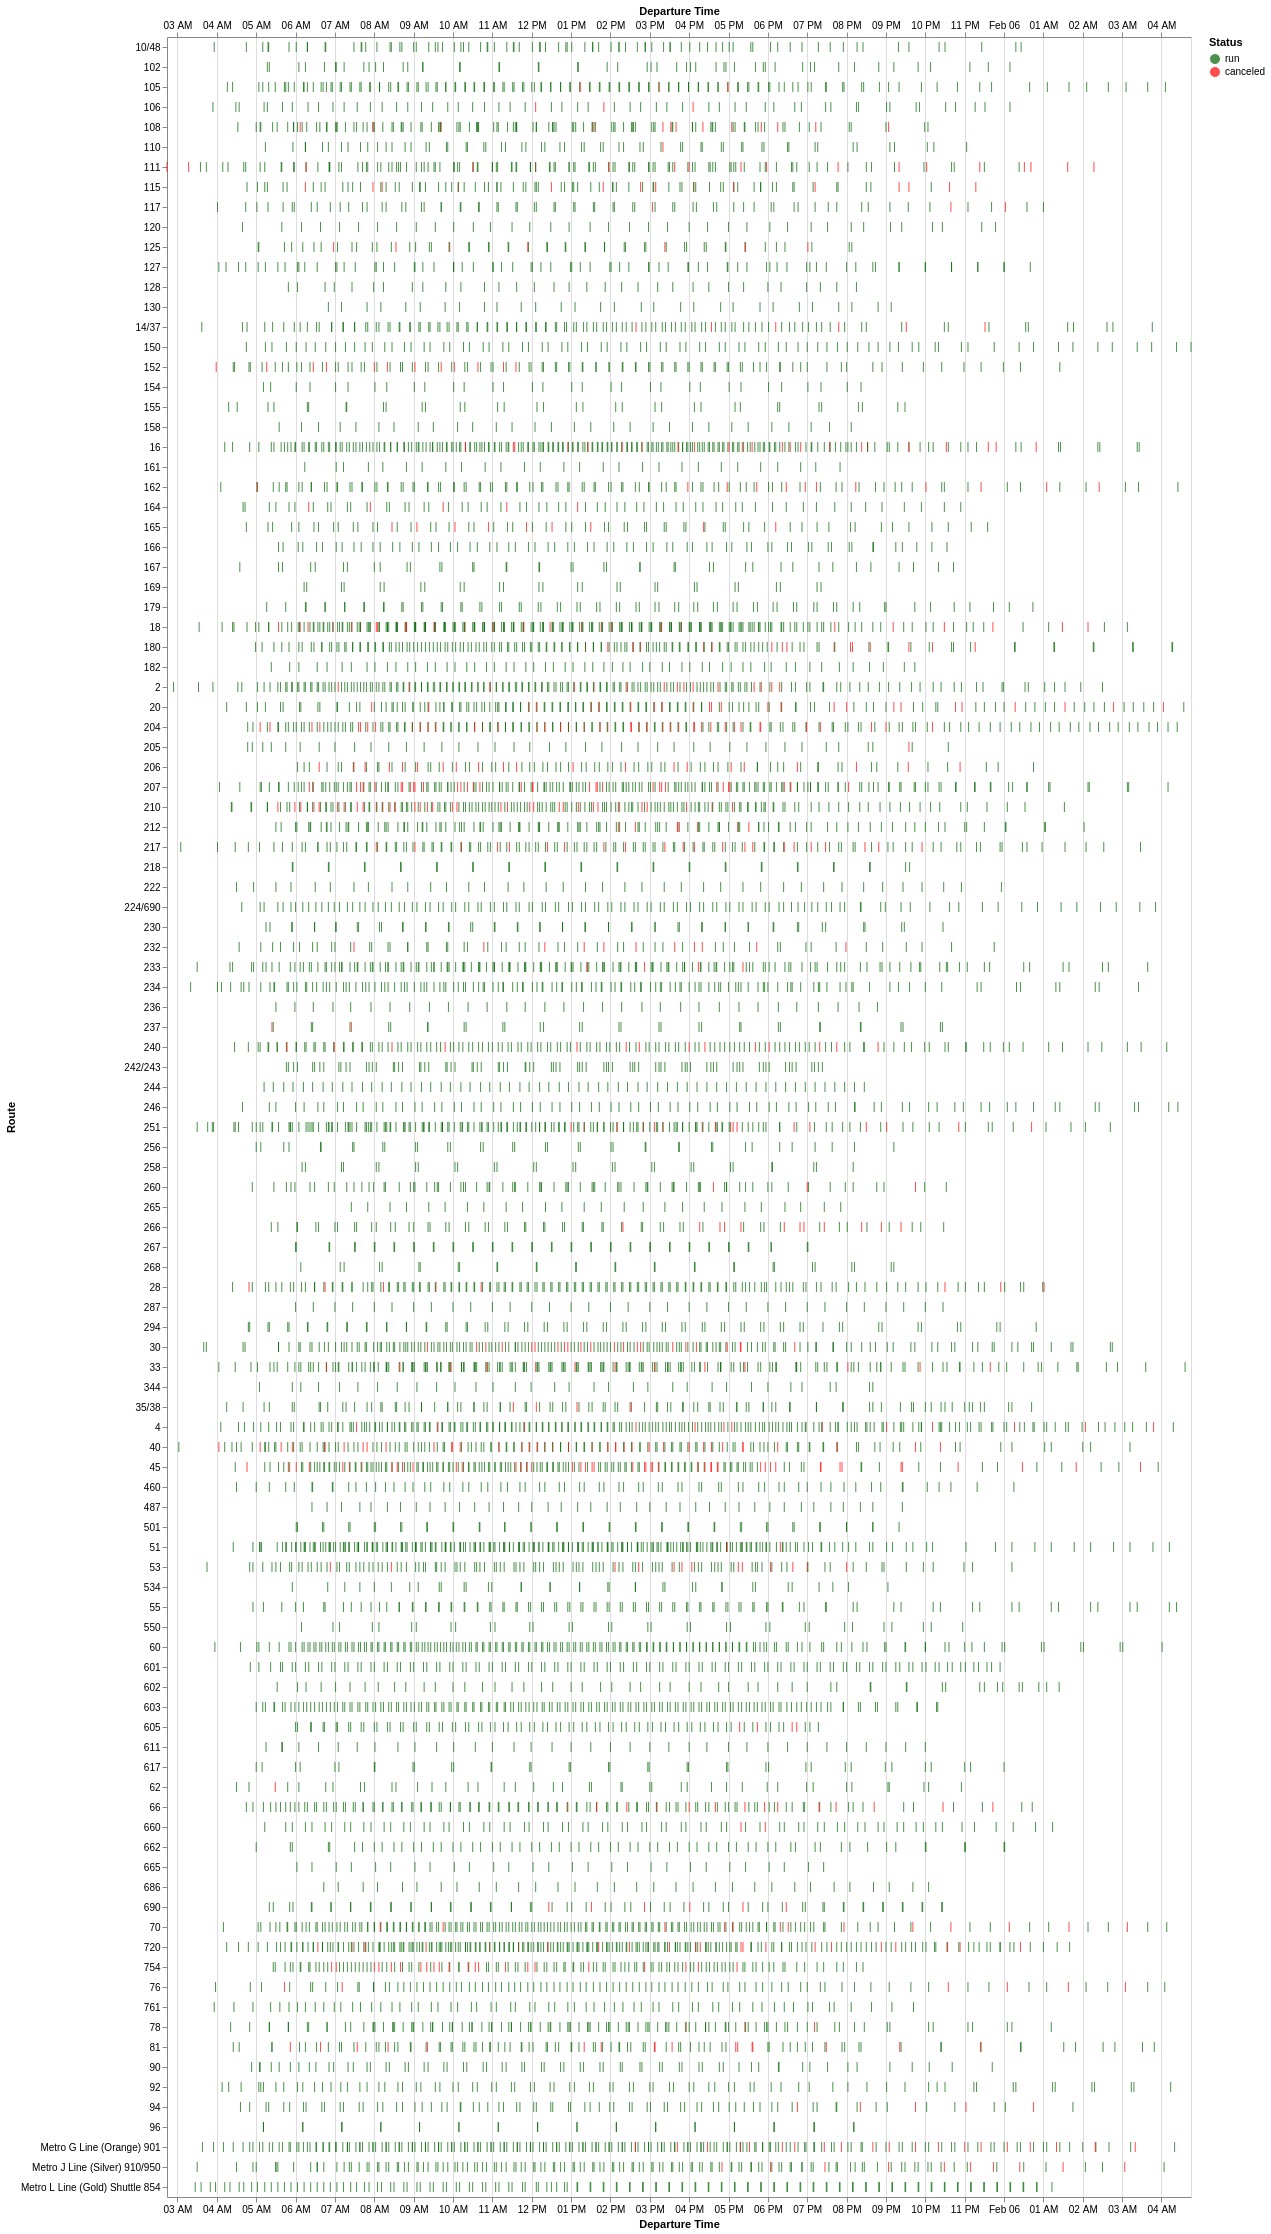

The table this chart was drawn from, first rows:
Route, Service Hours Canceled, Service Hours Run, Trips Canceled, Trips Run, Percent of Service Hours Canceled, Percent of Trips Canceled
45, 2 days 10:58:00, 7 days 09:21:00, 48, 142, 24.95, 25.26
204, 2 days 05:01:00, 6 days 16:04:00, 43, 138, 24.88, 23.76
40, 2 days 22:04:00, 9 days 01:46:00, 38, 122, 24.34, 23.75
206, 1 days 00:54:00, 3 days 11:01:00, 21, 70, 23.07, 23.08
210, 2 days 02:33:00, 8 days 20:15:00, 34, 147, 19.24, 18.78
232, 0 days 19:52:00, 3 days 18:37:00, 11, 54, 17.98, 16.92
266, 0 days 18:04:00, 3 days 11:14:00, 12, 56, 17.83, 17.65
754, 0 days 22:10:00, 4 days 08:07:00, 22, 103, 17.55, 17.6
207, 1 days 17:42:00, 8 days 04:17:00, 35, 172, 17.52, 16.91
217, 0 days 23:01:00, 4 days 17:05:00, 22, 119, 16.91, 15.6
81, 1 days 03:50:00, 5 days 20:21:00, 17, 88, 16.55, 16.19
115, 0 days 23:53:00, 5 days 02:06:00, 15, 75, 16.36, 16.67
20, 1 days 05:08:00, 6 days 06:15:00, 25, 130, 16.24, 16.13
165, 0 days 12:17:00, 3 days 02:59:00, 9, 57, 14.08, 13.64
30, 0 days 22:08:00, 6 days 03:02:00, 22, 157, 13.08, 12.29
125, 0 days 10:43:00, 3 days 05:15:00, 7, 51, 12.18, 12.07
111, 0 days 20:02:00, 6 days 06:43:00, 18, 112, 11.73, 13.85
152, 0 days 15:23:00, 4 days 19:58:00, 12, 89, 11.71, 11.88
66, 0 days 15:21:00, 5 days 05:27:00, 14, 114, 10.9, 10.94
108, 0 days 18:39:00, 6 days 10:55:00, 13, 107, 10.75, 10.83
53, 0 days 17:31:00, 6 days 02:25:00, 13, 112, 10.69, 10.4
18, 1 days 05:27:00, 10 days 10:19:00, 27, 218, 10.53, 11.02
251, 0 days 23:05:00, 8 days 06:01:00, 17, 171, 10.44, 9.043
16, 1 days 00:23:00, 9 days 00:03:00, 24, 215, 10.14, 10.04
162, 0 days 14:53:00, 5 days 12:11:00, 12, 98, 10.12, 10.91
180, 0 days 20:45:00, 7 days 22:21:00, 16, 146, 9.829, 9.877
240, 0 days 18:08:00, 7 days 00:07:00, 14, 135, 9.736, 9.396
Metro G Line (Orange) 901, 0 days 16:20:00, 6 days 10:12:00, 20, 198, 9.578, 9.174
720, 1 days 02:41:00, 10 days 20:55:00, 22, 219, 9.278, 9.129
690, 0 days 05:29:00, 2 days 05:50:00, 6, 64, 9.244, 8.571
2, 1 days 03:04:00, 12 days 08:56:00, 15, 179, 8.354, 7.732
164, 0 days 06:42:00, 3 days 07:55:00, 5, 60, 7.735, 7.692
33, 0 days 21:41:00, 11 days 00:07:00, 13, 179, 7.587, 6.771
70, 0 days 15:39:00, 9 days 09:13:00, 13, 171, 6.497, 7.065
212, 0 days 09:04:00, 6 days 01:23:00, 7, 119, 5.87, 5.556
106, 0 days 04:29:00, 2 days 23:58:00, 3, 56, 5.864, 5.085
4, 0 days 20:51:00, 14 days 15:37:00, 13, 213, 5.598, 5.752
94, 0 days 06:02:00, 4 days 06:16:00, 5, 75, 5.571, 6.25
Metro J Line (Silver) 910/950, 0 days 08:42:00, 6 days 06:44:00, 10, 131, 5.457, 7.092
76, 0 days 06:20:00, 4 days 15:11:00, 6, 90, 5.389, 6.25
605, 0 days 01:40:00, 1 days 07:02:00, 4, 77, 5.097, 4.938
237, 0 days 02:47:00, 2 days 04:58:00, 2, 34, 4.993, 5.556
14/37, 0 days 08:03:00, 6 days 17:48:00, 6, 118, 4.739, 4.839
28, 0 days 07:54:00, 6 days 20:27:00, 8, 148, 4.584, 5.128
35/38, 0 days 03:36:00, 3 days 10:24:00, 4, 95, 4.186, 4.04
117, 0 days 03:51:00, 3 days 20:27:00, 3, 68, 3.998, 4.225
260, 0 days 05:05:00, 5 days 18:59:00, 3, 81, 3.528, 3.571
78, 0 days 03:34:00, 4 days 21:19:00, 3, 113, 2.951, 2.586
660, 0 days 00:42:00, 1 days 01:34:00, 2, 73, 2.665, 2.667
105, 0 days 04:45:00, 7 days 13:39:00, 3, 134, 2.548, 2.19
233, 0 days 04:10:00, 7 days 00:04:00, 4, 161, 2.419, 2.424
110, 0 days 01:34:00, 3 days 16:41:00, 1, 61, 1.736, 1.613
62, 0 days 01:09:00, 3 days 02:44:00, 1, 42, 1.515, 2.326
205, 0 days 00:55:00, 2 days 21:16:00, 1, 40, 1.306, 2.439
51, 0 days 01:59:00, 11 days 01:33:00, 2, 240, 0.7413, 0.8264
611, 0 days 00:00:00, 1 days 17:09:00, 0, 36, 0.0, 0.0
603, 0 days 00:00:00, 7 days 04:15:00, 0, 156, 0.0, 0.0
761, 0 days 00:00:00, 4 days 22:19:00, 0, 66, 0.0, 0.0
90, 0 days 00:00:00, 4 days 23:06:00, 0, 66, 0.0, 0.0
487, 0 days 00:00:00, 1 days 07:53:00, 0, 40, 0.0, 0.0
... 48 more rows
